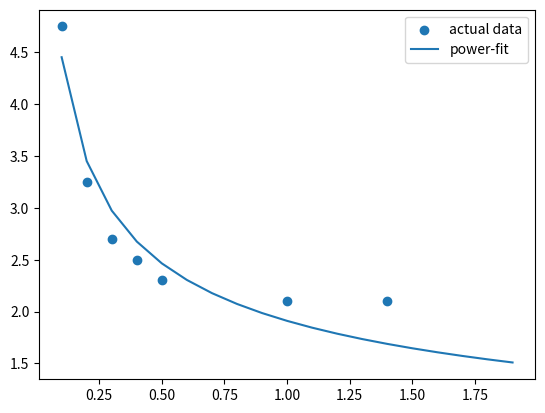

Recreate this plot in Python.
# energy_saver_algorthm.py
# Author: Alex Thomason


# Import necessary packages
import numpy as np
import matplotlib.pyplot as plt
import scipy.optimize as so
import logging


# Sample Strength-duration data
# https://d1wqtxts1xzle7.cloudfront.net/50956640/j.1540-8159.2009.02456.x20161218-19709-1lbuxg3-with-cover-page-v2.pdf?Expires=1635175866&Signature=N-ROBbokpqOa-5ioS8HXjMkeKh2I7sGkPqwLSjghrTBY7wRHJ75ELUi2FyERHH3acmAdyosEmHjI14bsrWXjqBZfxheNTCjoXw8qNEmJFiRXeWNbcy4kvfvMrdIDYqUcCFME-~beHZc51a4AazX4JsYplcBhMsVn9ljTvyy-tW4x21UFg31FaQzLI~yt2mevWPPXGYqpeoK62G7PesuSft~r-6g-HHU6DoBxXOH8rO01y0N5EZ2TT7yVx8xIrDASKRl4t~VQryRaK6kMWrgJ5EEmJTZDWHXnBI3aB7HS3PyHpnHZigCs8MiLGMJm7P0IMf5NV9XTUOXFbCBf7E1Zww__&Key-Pair-Id=APKAJLOHF5GGSLRBV4ZA



# Begin Modular Function Code
def find_power_trend_line(x_data, y_data):
    popt, pcov = so.curve_fit(lambda fx,a,b: a*fx**-b,  x_data,  y_data, method="lm")
    x = np.arange(0, 2, 0.1)
    power_y = popt[0]*x**-popt[1]
    plt.scatter(x_data, y_data, label='actual data')
    plt.plot(x, power_y, label='power-fit')
    plt.legend()
    plt.show()
    print("optimal equation is: y = {} * x^(-{})".format(popt[0],popt[1]))
    return popt


def find_capture_voltage(popt, duration_val):
    capture_voltage = popt[0]*duration_val**-popt[1]
    capture_voltage = round(capture_voltage,2)
    print("The capture voltage at {} s is {} V".format(duration_val, capture_voltage))
    return capture_voltage


def find_rheobase_chronaxie(popt):
    # Calculate Rheobase
    inf_duration = 5
    rheobase = popt[0]*inf_duration**-popt[1]
    rheobase = round(rheobase, 2)
    print("Rheobase = {}".format(rheobase))
    # Calculate Chronaxie
    # (2 * Rheobase) = A * chronaxie^(B)
    chronaxie = (2*rheobase / popt[0])**(1/popt[1])
    chronaxie = round(chronaxie, 2)
    print("Chronaxie = {}".format(chronaxie))
    return rheobase, chronaxie


#def generate_capture():



def main_patient_1():
    """
    This function will drive the energy saving algorithm
    """
    pulse_duration = [0.1, 0.2, 0.3, 0.4, 0.5, 1, 1.4]      # [s] Pulse duration of patient 1
    voltage_amp = [4.75, 3.25, 2.7, 2.5, 2.3, 2.1, 2.1]     # [V] Voltage amplitude of patient 1
    exponential_params = find_power_trend_line(pulse_duration, voltage_amp)
    capture_voltage = find_capture_voltage(exponential_params,0.4)
    rheobase, chronaxie = find_rheobase_chronaxie(exponential_params)


if __name__ == "__main__":
    main_patient_1()
